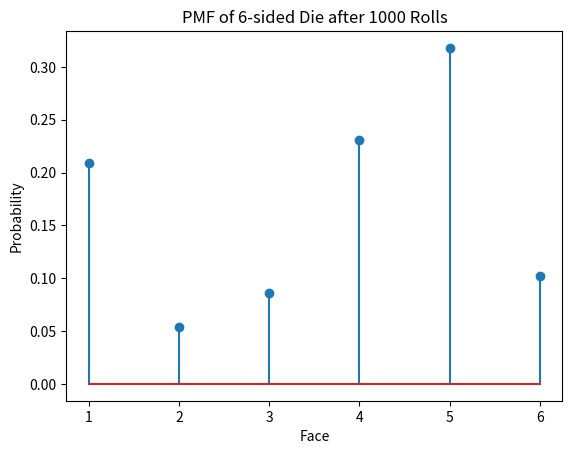

This chart was generated by the following Python code:
import numpy as nump
import matplotlib.pyplot as plot

def nsided_die(p):
    return nump.random.choice(nump.arange(1, len(p) + 1), p = p)

def problem1():

    p = [0.20, 0.05, 0.10, 0.25, 0.30, 0.10]
    num_of_rolls = 1000 
    results = [nsided_die(p) for x in range(num_of_rolls)]
    count = nump.bincount(results)[1:]

    plot.stem(nump.arange(1, len(p) + 1), count / num_of_rolls)
    plot.title('PMF of 6-sided Die after 1000 Rolls')
    plot.xlabel('Face')
    plot.ylabel('Probability')
    plot.show()

problem1()